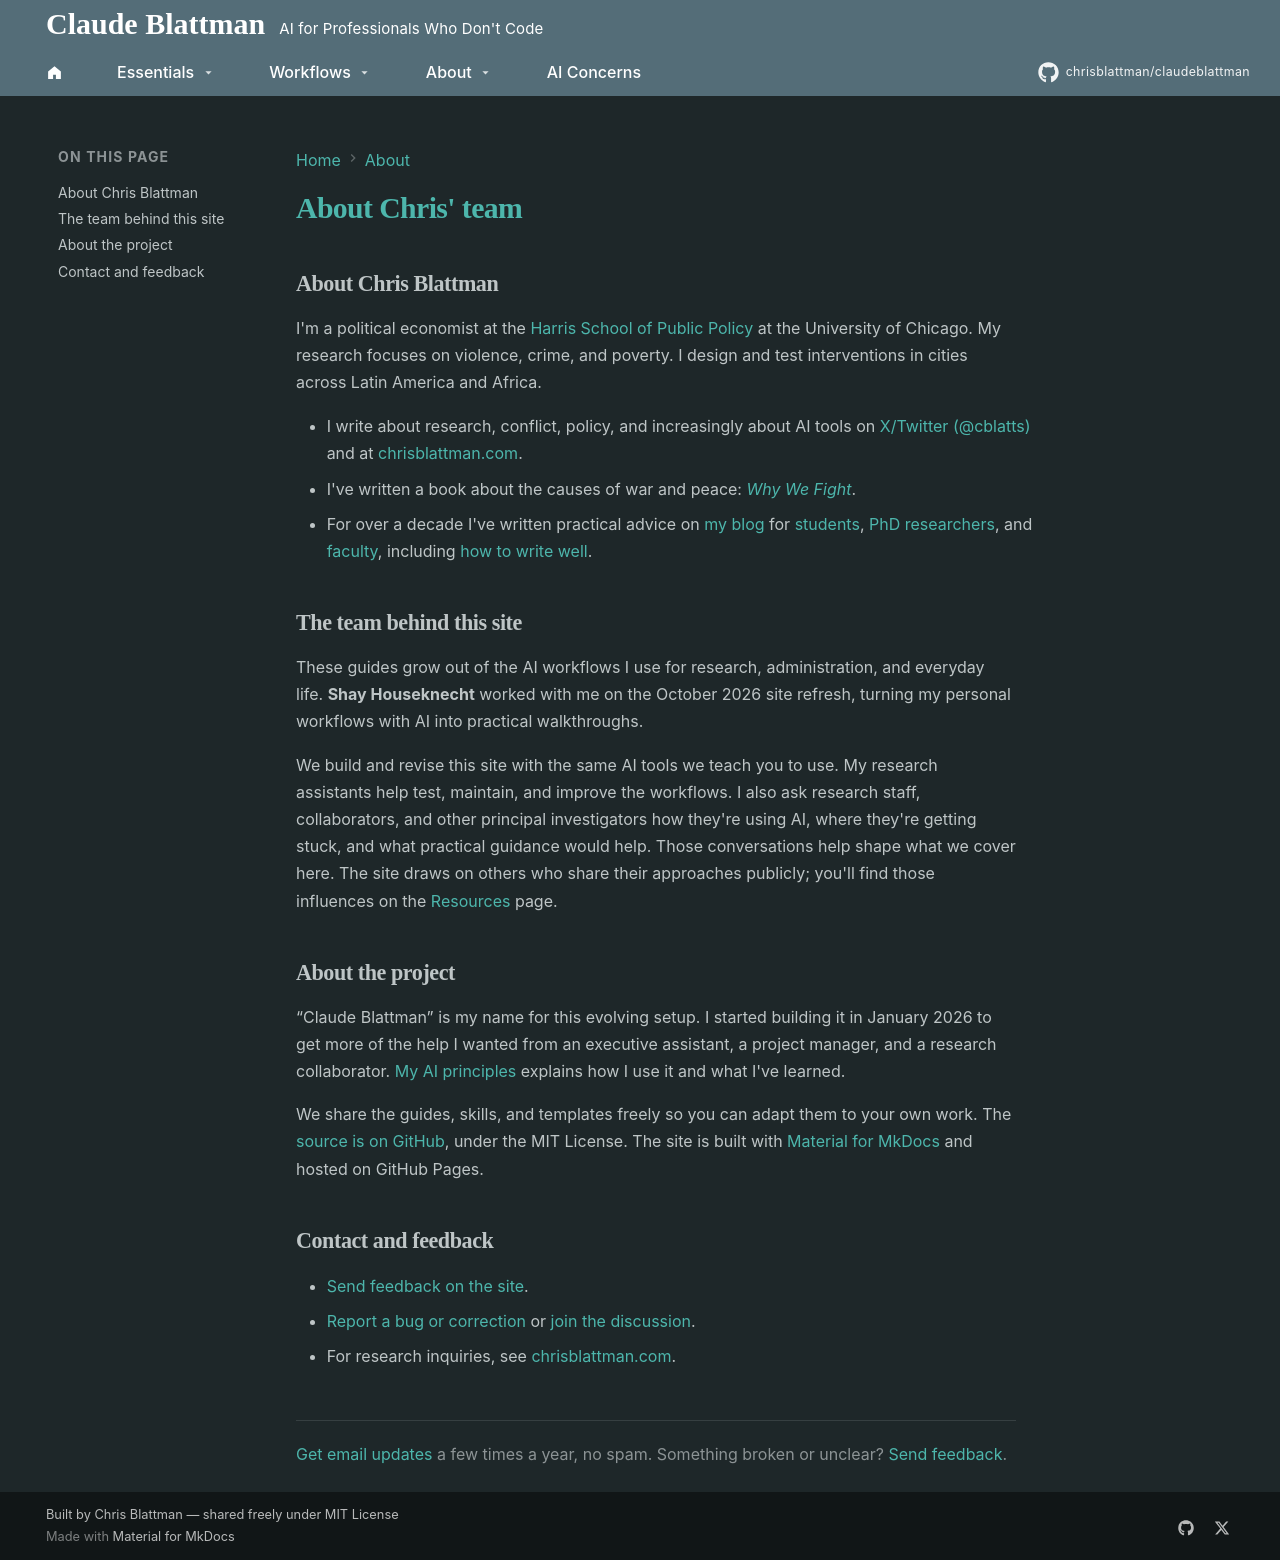

repository: chrisblattman/claudeblattman · page: about/index.html · generator: mkdocs

---
title: About Chris' team
description: Meet Chris Blattman and the team behind these practical AI guides.
---

# About Chris' team

## About Chris Blattman

I'm a political economist at the [Harris School of Public Policy](https://harris.uchicago.edu/) at the University of Chicago. My research focuses on violence, crime, and poverty. I design and test interventions in cities across Latin America and Africa.

- I write about research, conflict, policy, and increasingly about AI tools on [X/Twitter (@cblatts)](https://twitter.com/cblatts) and at [chrisblattman.com](https://chrisblattman.com/).
- I've written a book about the causes of war and peace: [*Why We Fight*](https://chrisblattman.com/why-we-fight/).
- For over a decade I've written practical advice on [my blog](https://chrisblattman.com/) for [students](https://chrisblattman.com/undergrad-ma/), [PhD researchers](https://chrisblattman.com/phd-advice/), and [faculty](https://chrisblattman.com/advice-professors/), including [how to write well](https://chrisblattman.com/writing/).

## The team behind this site

These guides grow out of the AI workflows I use for research, administration, and everyday life. **Shay Houseknecht** worked with me on the October 2026 site refresh, turning my personal workflows with AI into practical walkthroughs.

We build and revise this site with the same AI tools we teach you to use. My research assistants help test, maintain, and improve the workflows. I also ask research staff, collaborators, and other principal investigators how they're using AI, where they're getting stuck, and what practical guidance would help. Those conversations help shape what we cover here. The site draws on others who share their approaches publicly; you'll find those influences on the [Resources](resources.md) page.

## About the project

“Claude Blattman” is my name for this evolving setup. I started building it in January 2026 to get more of the help I wanted from an executive assistant, a project manager, and a research collaborator. [My AI principles](how-i-use-ai.md) explains how I use it and what I've learned.

We share the guides, skills, and templates freely so you can adapt them to your own work. The [source is on GitHub](https://github.com/chrisblattman/claudeblattman), under the MIT License. The site is built with [Material for MkDocs](https://squidfunk.github.io/mkdocs-material/) and hosted on GitHub Pages.

## Contact and feedback

- [Send feedback on the site](mailto:claudeblattman+feedback@gmail.com).
- [Report a bug or correction](https://github.com/chrisblattman/claudeblattman/issues) or [join the discussion](https://github.com/chrisblattman/claudeblattman/discussions).
- For research inquiries, see [chrisblattman.com](https://chrisblattman.com).
